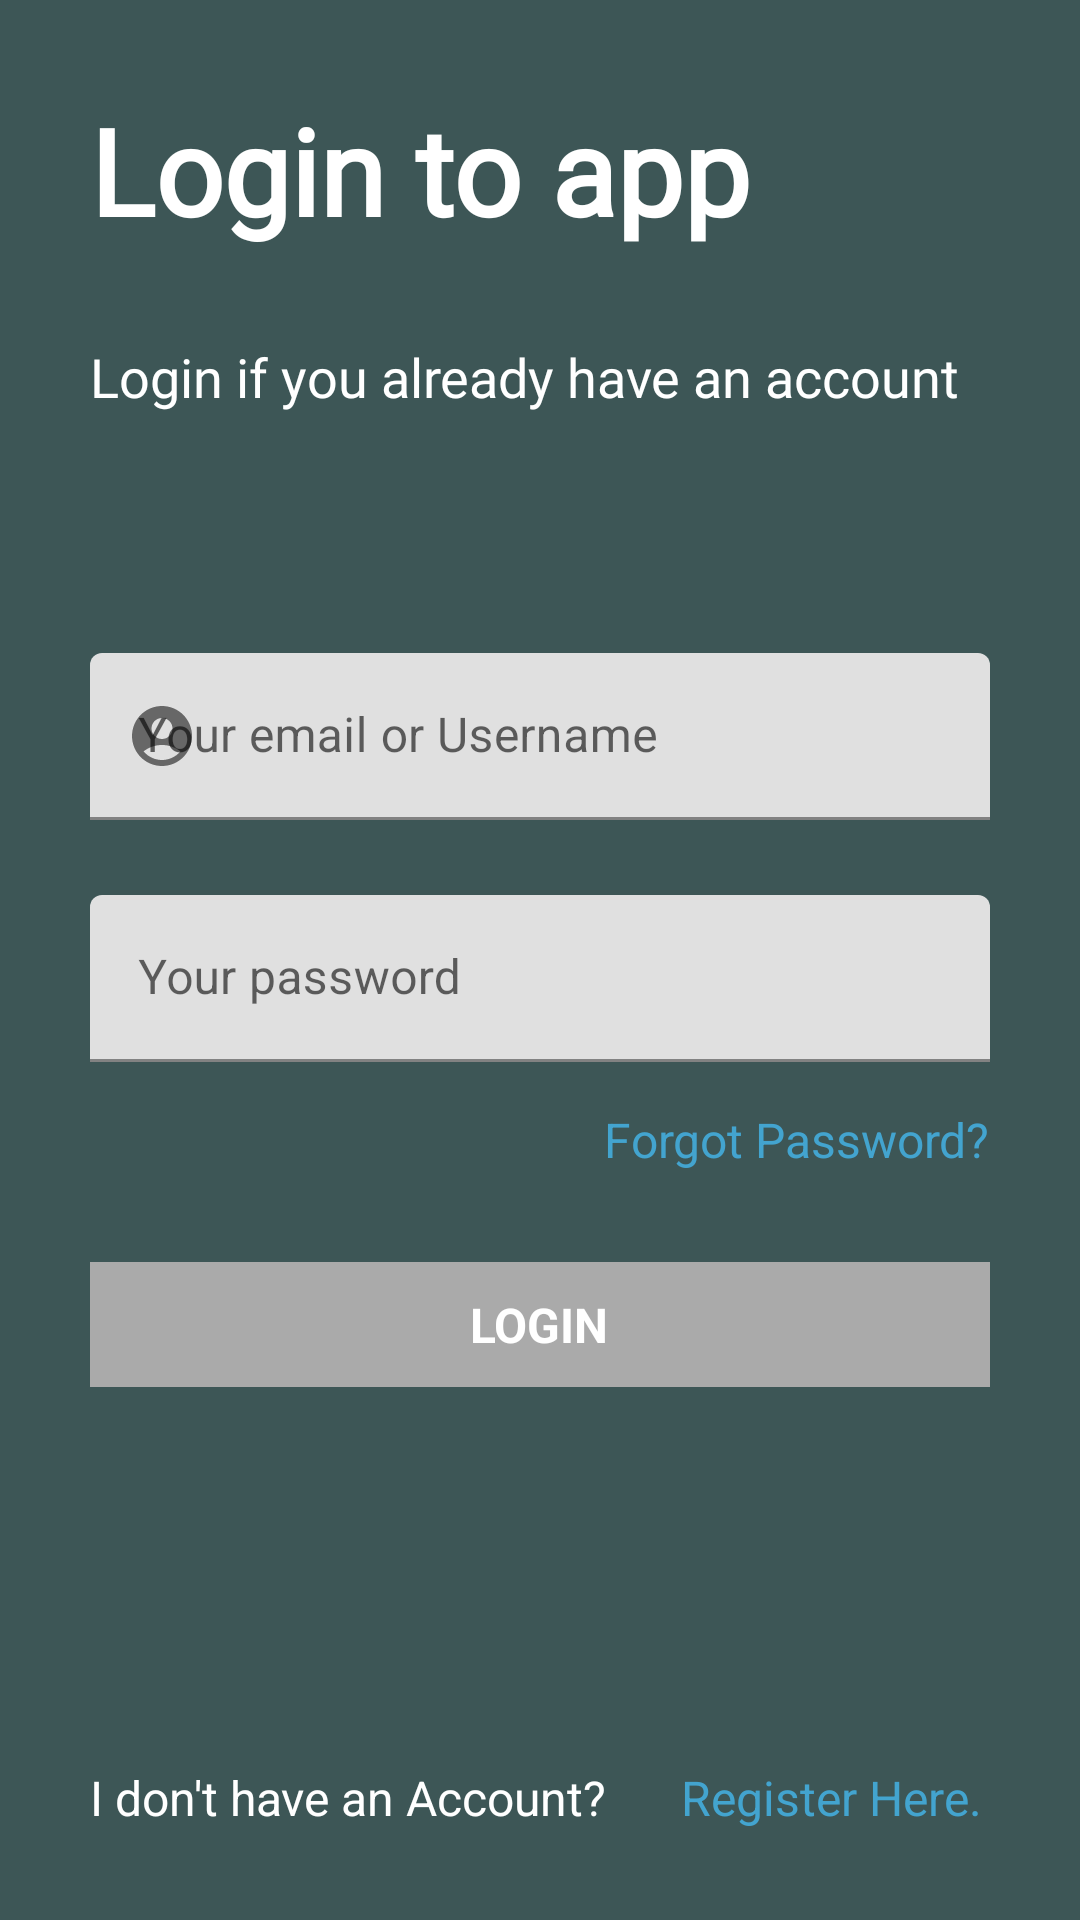

Layout XML and referenced resources for this Android screen:
<!-- AndroidManifest.xml: application theme Theme.MuslimeEra -->
<!-- res/layout/activity_login.xml -->
<?xml version="1.0" encoding="utf-8"?>
<androidx.constraintlayout.widget.ConstraintLayout xmlns:android="http://schemas.android.com/apk/res/android"
    xmlns:app="http://schemas.android.com/apk/res-auto"
    xmlns:tools="http://schemas.android.com/tools"
    android:layout_width="match_parent"
    android:layout_height="match_parent"
    android:background="@color/costume_color_primary"
    android:padding="30dp"
    tools:context=".ui.LoginActivity">

    <TextView
        android:id="@+id/tvLogin"
        android:layout_width="match_parent"
        android:layout_height="wrap_content"
        android:fontFamily="@font/sfpro_bold"
        android:text="@string/tvlogin"
        android:textColor="@color/white"
        android:textSize="40sp"
        android:textStyle="bold"
        app:layout_constraintTop_toTopOf="parent"/>

    <TextView
        android:id="@+id/tvSubTitle"
        android:layout_width="match_parent"
        android:layout_height="wrap_content"
        android:layout_marginTop="30dp"
        android:fontFamily="@font/sfpro_medium"
        android:text="@string/tvsublogin"
        android:textColor="@color/white"
        android:textSize="18sp"
        app:layout_constraintTop_toBottomOf="@id/tvLogin" />

    <com.google.android.material.textfield.TextInputLayout
        android:id="@+id/tilTitle"
        android:layout_width="match_parent"
        android:layout_height="wrap_content"
        android:layout_marginTop="80dp"
        android:hint="Your email or Username"
        app:layout_constraintTop_toBottomOf="@id/tvSubTitle"
        app:startIconDrawable="@drawable/ic_baseline_account_circle_24">

        <com.google.android.material.textfield.TextInputEditText
            android:id="@+id/et_email"
            android:layout_width="match_parent"
            android:layout_height="match_parent" />

    </com.google.android.material.textfield.TextInputLayout>

    <com.google.android.material.textfield.TextInputLayout
        android:id="@+id/tilPassword"
        android:layout_width="match_parent"
        android:layout_height="wrap_content"
        android:layout_marginTop="25dp"
        android:hint="Your password"
        app:layout_constraintTop_toBottomOf="@id/tilTitle"
        app:startIconDrawable="@drawable/ic_baseline_lock_24">

        <com.google.android.material.textfield.TextInputEditText
            android:id="@+id/et_pass"
            android:layout_width="match_parent"
            android:inputType="textPassword"
            android:layout_height="match_parent"/>
    </com.google.android.material.textfield.TextInputLayout>

    <TextView
        android:id="@+id/tvForgot"
        android:layout_width="wrap_content"
        android:layout_height="wrap_content"
        android:layout_marginTop="15dp"
        android:text="Forgot Password?"
        android:textColor="#43A4CF"
        android:textSize="16sp"
        app:layout_constraintEnd_toEndOf="parent"
        app:layout_constraintTop_toBottomOf="@+id/tilPassword" />


    <LinearLayout
        android:id="@+id/llButonLogin"
        android:layout_width="match_parent"
        android:layout_height="wrap_content"
        android:layout_marginTop="30dp"
        android:background="@android:color/darker_gray"
        android:orientation="vertical"
        android:padding="10dp"
        app:layout_constraintTop_toBottomOf="@+id/tvForgot"
        tools:layout_editor_absoluteX="30dp">

        <TextView
            android:layout_width="wrap_content"
            android:layout_height="wrap_content"
            android:layout_gravity="center"
            android:text="LOGIN"
            android:textColor="@color/white"
            android:textSize="16sp"
            android:textStyle="bold"/>

    </LinearLayout>

    <TextView
        android:id="@+id/tvinfo"
        android:layout_width="0dp"
        android:layout_height="wrap_content"
        android:text="I don't have an Account?"
        android:textColor="@color/white"
        android:textSize="16sp"
        app:layout_constraintBottom_toBottomOf="parent"
        app:layout_constraintStart_toStartOf="parent" />

    <TextView
        android:id="@+id/tvsigin"
        android:layout_width="0dp"
        android:layout_height="wrap_content"
        android:layout_marginStart="25dp"
        android:text="Register Here."
        android:textColor="#43A4CF"
        android:textSize="16sp"
        app:layout_constraintBottom_toBottomOf="parent"
        app:layout_constraintEnd_toEndOf="parent"
        app:layout_constraintStart_toEndOf="@id/tvinfo" />



</androidx.constraintlayout.widget.ConstraintLayout>
<!-- resources referenced by this layout -->
<resources>
  <color name="costume_color_primary">#3D5656</color>
  <color name="white">#FFFFFFFF</color>
  <!-- drawable ic_baseline_account_circle_24 (drawable) -->
  <vector xmlns:android="http://schemas.android.com/apk/res/android"
      android:width="24dp"
      android:height="24dp"
      android:tint="?attr/colorControlNormal"
      android:viewportWidth="24"
      android:viewportHeight="24">
    <path
        android:fillColor="@android:color/white"
        android:pathData="M12,2C6.48,2 2,6.48 2,12s4.48,10 10,10s10,-4.48 10,-10S17.52,2 12,2zM12,6c1.93,0 3.5,1.57 3.5,3.5S13.93,13 12,13s-3.5,-1.57 -3.5,-3.5S10.07,6 12,6zM12,20c-2.03,0 -4.43,-0.82 -6.14,-2.88C7.55,15.8 9.68,15 12,15s4.45,0.8 6.14,2.12C16.43,19.18 14.03,20 12,20z"/>
  </vector>
  <string name="tvlogin">Login to app</string>
  <string name="tvsublogin">Login if you already have an account</string>
  <style name="Theme.MuslimeEra" parent="Theme.MaterialComponents.DayNight.DarkActionBar">
          
          <item name="colorPrimary">@color/purple_500</item>
          <item name="colorPrimaryVariant">@color/costume_color_primary</item>
          <item name="colorOnPrimary">@color/white</item>
          
          <item name="colorSecondary">@color/teal_200</item>
          <item name="colorSecondaryVariant">@color/teal_700</item>
          <item name="colorOnSecondary">@color/black</item>
          
          <item name="android:statusBarColor" tools:targetApi="l">?attr/colorPrimaryVariant</item>
          
          <item name="floatingActionButtonStyle">@style/FabRectangleRadius</item>
      </style>
  <color name="purple_500">#FF6200EE</color>
  <color name="teal_200">#FF03DAC5</color>
  <color name="teal_700">#FF018786</color>
  <color name="black">#FF000000</color>
  <style name="FabRectangleRadius" parent="FabStyle">
          <item name="cornerSize">30%</item>
      </style>
  <style name="FabStyle" parent="Widget.Design.FloatingActionButton">
          <item name="shapeAppearanceOverlay">@style/FabRectangleRadius</item>
      </style>
</resources>
